2-way image classification set "classifier_dataset" from GitHub (WannaLearnCodingForFun/retail-shelf-analysis); label vocabulary: non saffola, saffola.

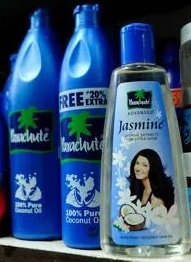
Label: non saffola

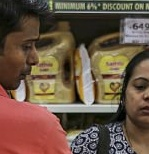
Label: saffola

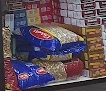
Label: non saffola

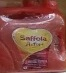
Label: saffola

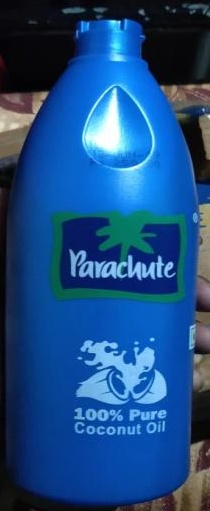
Label: non saffola

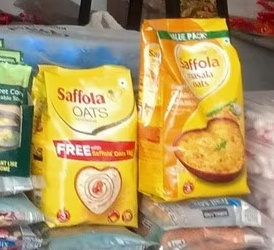
Label: saffola
